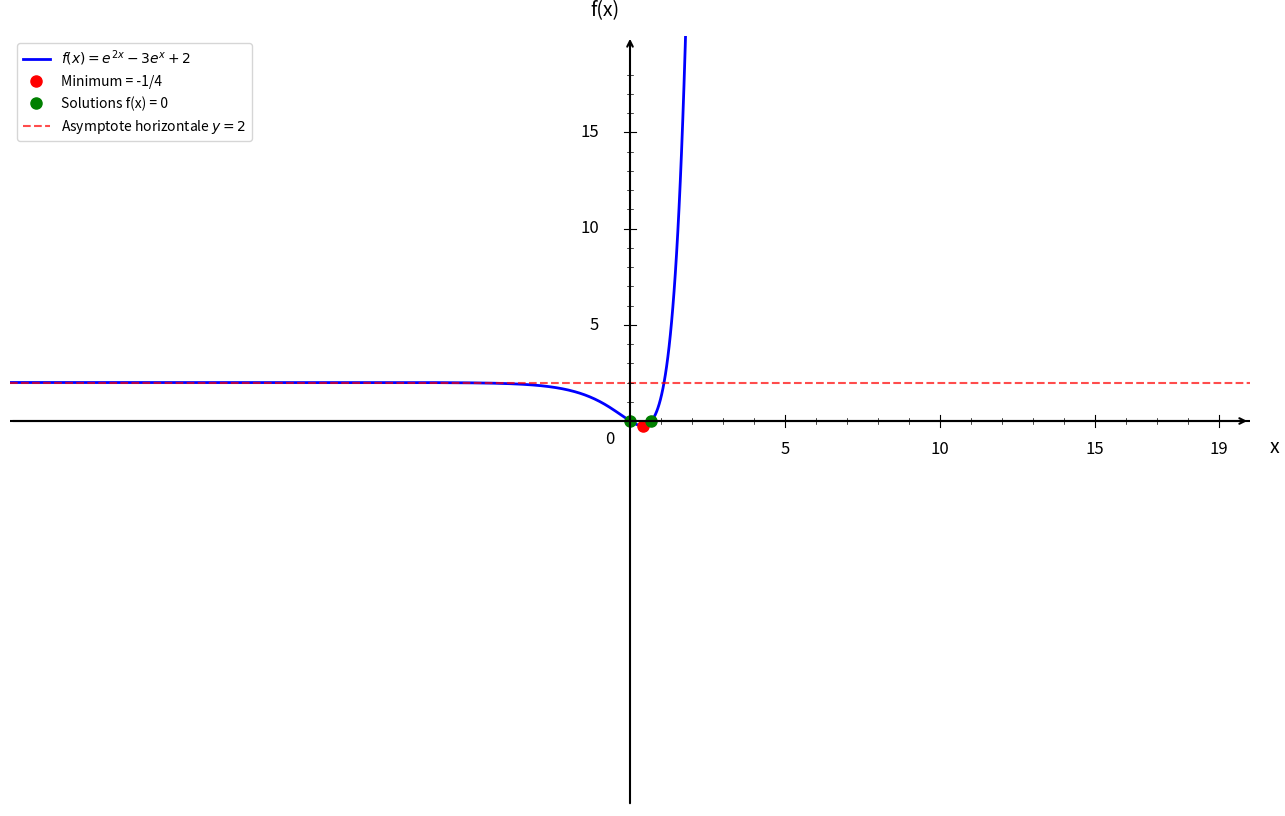

Reproduce this figure in Python. (Note: this script raises an exception after producing the figure.)
import numpy as np
import matplotlib.pyplot as plt

plt.figure(figsize=(16, 10))
ax = plt.gca()

# Fonction f(x) = e^(2x) - 3e^x + 2
def f(x):
    return np.exp(2*x) - 3*np.exp(x) + 2

# Domaine de tracé sur ℝ
x = np.linspace(-20, 20, 1000)
y = f(x)

# Tracer la courbe
plt.plot(x, y, 'b-', linewidth=2, label=r'$f(x) = e^{2x} - 3e^x + 2$')

# Points remarquables
# Minimum en x = ln(3/2)
x_min = np.log(3/2)
y_min = f(x_min)  # = -1/4
plt.plot(x_min, y_min, 'ro', markersize=8, label=f'Minimum = -1/4')

# Solutions f(x) = 0 : x = 0 et x = ln(2)
plt.plot(0, f(0), 'go', markersize=8)
plt.plot(np.log(2), f(np.log(2)), 'go', markersize=8, label='Solutions f(x) = 0')

# Axe x = 0
plt.axhline(y=0, color='black', linestyle='-', linewidth=1.5)

# Asymptote horizontale y = 2 en -∞
plt.axhline(y=2, color='red', linestyle='--', linewidth=1.5, alpha=0.7, label='Asymptote horizontale $y = 2$')

# Limites
plt.xlim(-20, 20)
plt.ylim(-20, 20)

# Désactiver ticks automatiques
ax.set_xticks([])
ax.set_yticks([])

# Supprimer spines
for spine in ax.spines.values():
    spine.set_visible(False)

# Tracer les axes avec flèches
ax.annotate("", xy=(20, 0), xytext=(-20, 0),
            arrowprops=dict(arrowstyle="->", color="black", linewidth=1.5))
ax.annotate("", xy=(0, 20), xytext=(0, -20),
            arrowprops=dict(arrowstyle="->", color="black", linewidth=1.5))

# Texte "0"
ax.text(-0.8, -1.2, '0', fontsize=12)

# --- Graduation manuelle ---
xticks_major = [5, 10, 15, 19]
yticks_major = [5, 10, 15, 19]

# Axe X grandes graduations
for x in xticks_major:
    ax.plot([x, x], [-0.3, 0.3], color="black", linewidth=0.8)
    ax.text(x, -1.0, str(x), ha='center', va='top', fontsize=12)

# Axe Y grandes graduations
for y in yticks_major:
    if y < 19:
        ax.plot([-0.2, 0.2], [y, y], color="black", linewidth=0.8)
        ax.text(-1.0, y, str(y), ha='right', va='center', fontsize=12)

# --- Petites graduations intermédiaires (tous les 1) ---
# Axe X
for x in range(1, 20):
    if x not in xticks_major:
        ax.plot([x, x], [-0.15, 0.15], color="black", linewidth=0.5)

# Axe Y
for y in range(1, 20):
    if y not in yticks_major and y < 19:
        ax.plot([-0.1, 0.1], [y, y], color="black", linewidth=0.5)

# Labels
plt.xlabel('x', fontsize=14, labelpad=15)
plt.ylabel('f(x)', fontsize=14, labelpad=15, rotation=0)
ax.xaxis.set_label_coords(1.02, 0.48)
ax.yaxis.set_label_coords(0.48, 1.02)

# Légende
plt.legend(fontsize=10, loc='upper left')

# Sauvegarde
plt.savefig('/Users/anthonytabet/Desktop/OptiTABV2/OptiTAB/frontend/cours/graphe/etude_exponentielle_question1.png', 
            dpi=300, bbox_inches='tight')
plt.show()

print("Graphique 'etude_exponentielle_question1.png' créé avec succès!")
